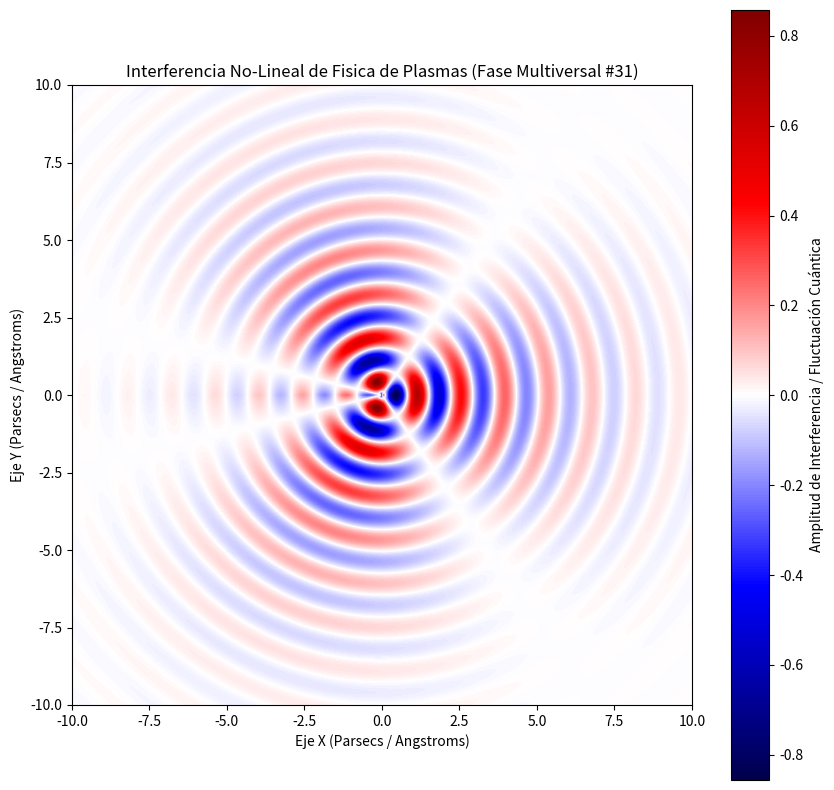

Write the Python code that produced this figure.
%matplotlib inline
# Simulación Multiversal: Fisica de Plasmas - Variante 31
import numpy as np
import matplotlib.pyplot as plt

# Parámetros Físicos No-Lineales
omega_1 = 4.455
omega_2 = 1.621
lambda_decay = 0.337
phase_shift = 2.646

x = np.linspace(-10, 10, 800)
y = np.linspace(-10, 10, 800)
X, Y = np.meshgrid(x, y)

# Dinámica de Fluidos / Campos Tensor-Escalares (Fase Multiversal)
R = np.sqrt(X**2 + Y**2) + 1e-5
Z = (np.sin(omega_1 * R + phase_shift) * np.cos(omega_2 * np.arctan2(Y, X))) * np.exp(-lambda_decay * R)

plt.figure(figsize=(10, 10))
plt.imshow(Z, cmap='seismic', extent=[-10, 10, -10, 10], origin='lower')
plt.colorbar(label='Amplitud de Interferencia / Fluctuación Cuántica')
plt.title(r'Interferencia No-Lineal de Fisica de Plasmas (Fase Multiversal #31)')
plt.xlabel('Eje X (Parsecs / Angstroms)')
plt.ylabel('Eje Y (Parsecs / Angstroms)')
plt.show()
